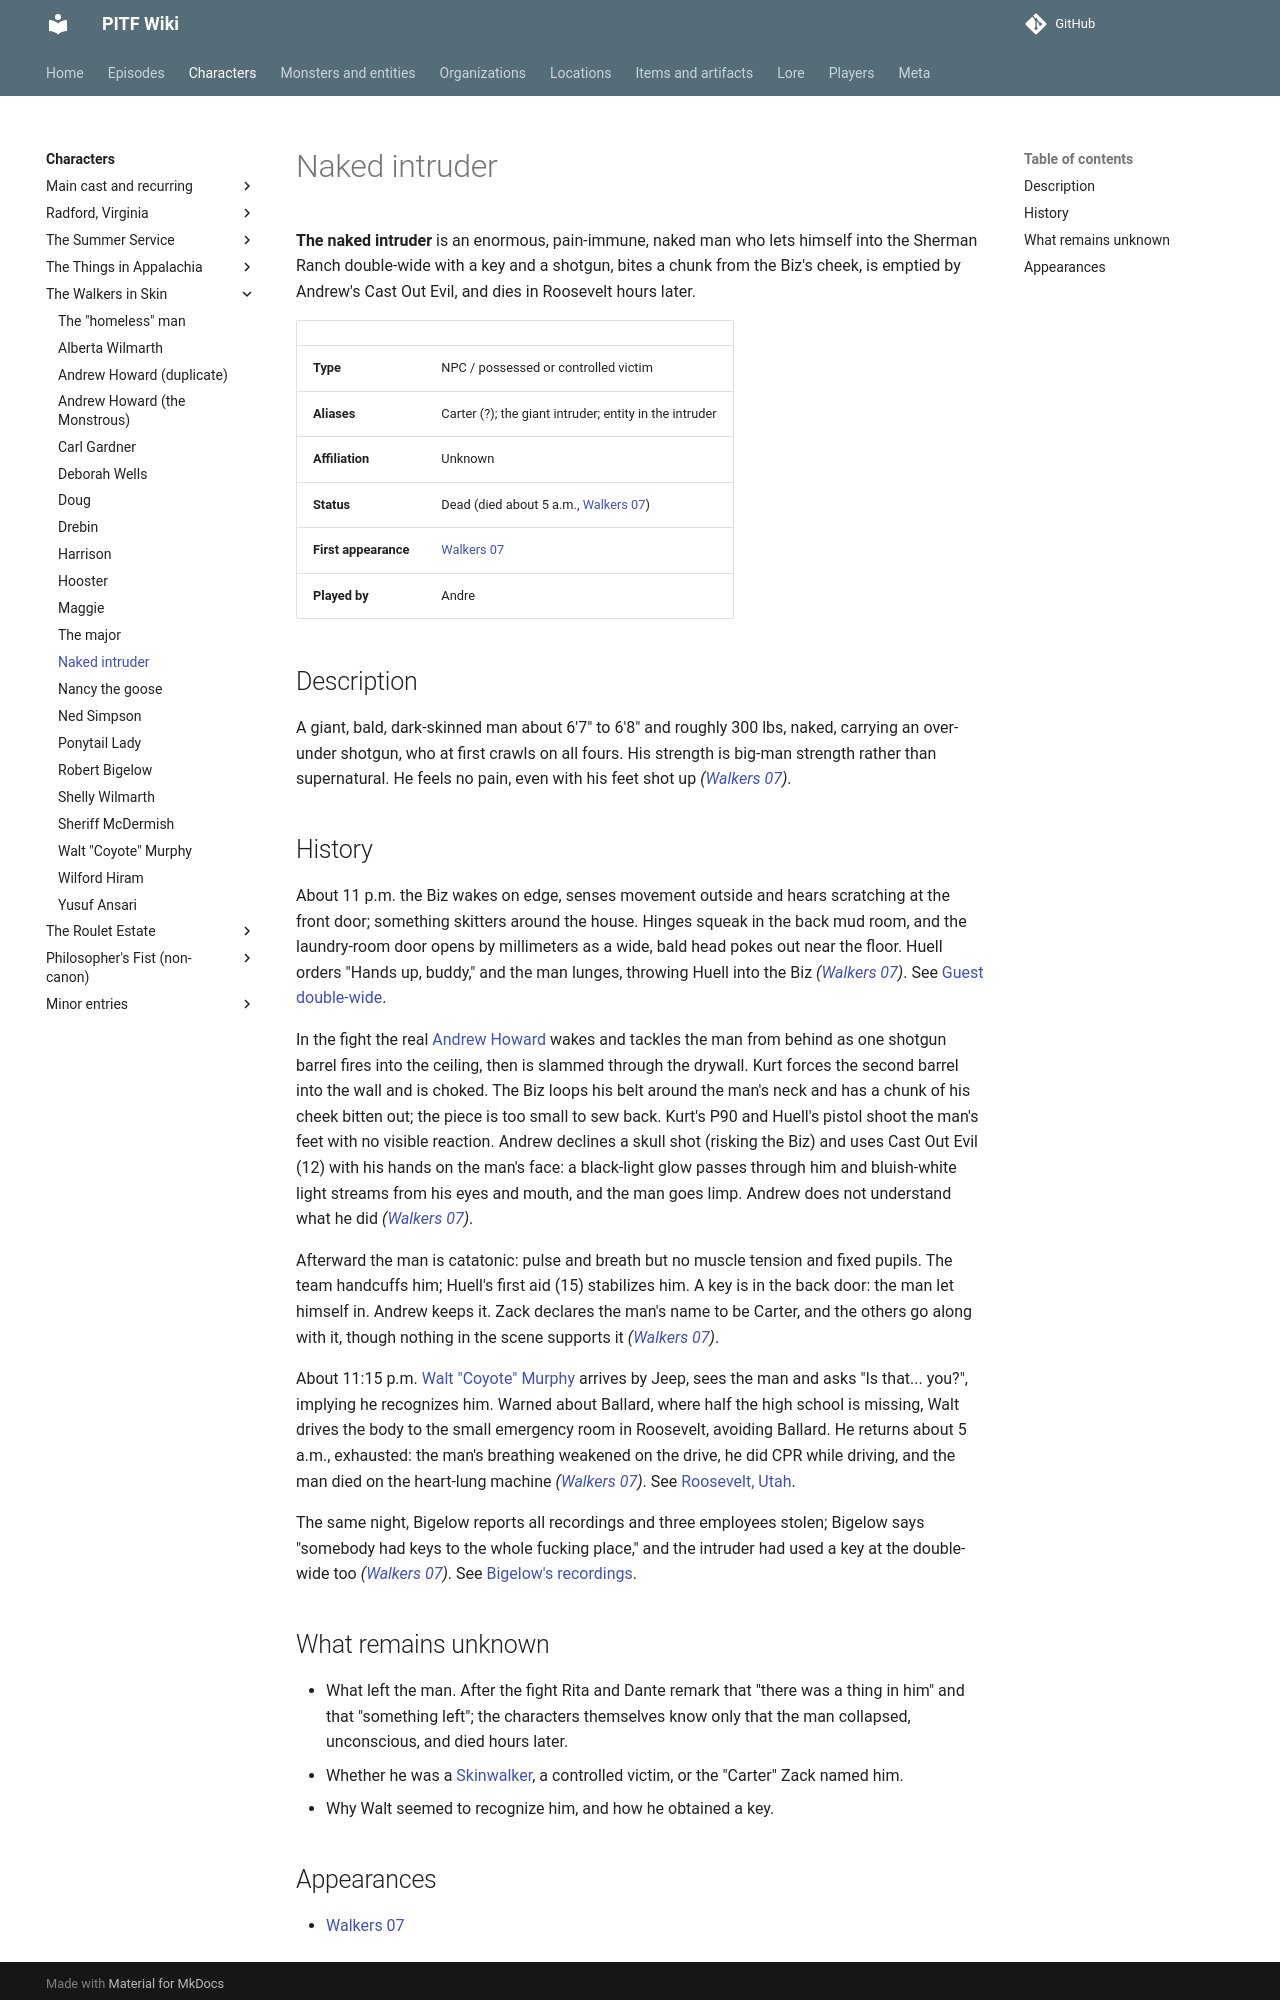

repository: AndreTInfante/pitf-wiki · page: characters/naked-intruder/index.html · generator: mkdocs

# Naked intruder

**The naked intruder** is an enormous, pain-immune, naked man who lets himself into the Sherman Ranch double-wide with a key and a shotgun, bites a chunk from the Biz's cheek, is emptied by Andrew's Cast Out Evil, and dies in Roosevelt hours later.

| | |
|---|---|
| **Type** | NPC / possessed or controlled victim |
| **Aliases** | Carter (?); the giant intruder; entity in the intruder |
| **Affiliation** | Unknown |
| **Status** | Dead (died about 5 a.m., [Walkers 07](../episodes/walkers-in-skin/07.md)) |
| **First appearance** | [Walkers 07](../episodes/walkers-in-skin/07.md) |
| **Played by** | Andre |

## Description

A giant, bald, dark-skinned man about 6'7" to 6'8" and roughly 300 lbs, naked, carrying an over-under shotgun, who at first crawls on all fours. His strength is big-man strength rather than supernatural. He feels no pain, even with his feet shot up *([Walkers 07](../episodes/walkers-in-skin/07.md))*.

## History

About 11 p.m. the Biz wakes on edge, senses movement outside and hears scratching at the front door; something skitters around the house. Hinges squeak in the back mud room, and the laundry-room door opens by millimeters as a wide, bald head pokes out near the floor. Huell orders "Hands up, buddy," and the man lunges, throwing Huell into the Biz *([Walkers 07](../episodes/walkers-in-skin/07.md))*. See [Guest double-wide](../locations/guest-double-wide.md).

In the fight the real [Andrew Howard](andrew-howard.md) wakes and tackles the man from behind as one shotgun barrel fires into the ceiling, then is slammed through the drywall. Kurt forces the second barrel into the wall and is choked. The Biz loops his belt around the man's neck and has a chunk of his cheek bitten out; the piece is too small to sew back. Kurt's P90 and Huell's pistol shoot the man's feet with no visible reaction. Andrew declines a skull shot (risking the Biz) and uses Cast Out Evil (12) with his hands on the man's face: a black-light glow passes through him and bluish-white light streams from his eyes and mouth, and the man goes limp. Andrew does not understand what he did *([Walkers 07](../episodes/walkers-in-skin/07.md))*.

Afterward the man is catatonic: pulse and breath but no muscle tension and fixed pupils. The team handcuffs him; Huell's first aid (15) stabilizes him. A key is in the back door: the man let himself in. Andrew keeps it. Zack declares the man's name to be Carter, and the others go along with it, though nothing in the scene supports it *([Walkers 07](../episodes/walkers-in-skin/07.md))*.

About 11:15 p.m. [Walt "Coyote" Murphy](walt-murphy.md) arrives by Jeep, sees the man and asks "Is that... you?", implying he recognizes him. Warned about Ballard, where half the high school is missing, Walt drives the body to the small emergency room in Roosevelt, avoiding Ballard. He returns about 5 a.m., exhausted: the man's breathing weakened on the drive, he did CPR while driving, and the man died on the heart-lung machine *([Walkers 07](../episodes/walkers-in-skin/07.md))*. See [Roosevelt, Utah](../locations/roosevelt-utah.md).

The same night, Bigelow reports all recordings and three employees stolen; Bigelow says "somebody had keys to the whole fucking place," and the intruder had used a key at the double-wide too *([Walkers 07](../episodes/walkers-in-skin/07.md))*. See [Bigelow's recordings](../items/bigelows-recordings.md).

## What remains unknown

- What left the man. After the fight Rita and Dante remark that "there was a thing in him" and that "something left"; the characters themselves know only that the man collapsed, unconscious, and died hours later.
- Whether he was a [Skinwalker](../monsters/skinwalkers.md), a controlled victim, or the "Carter" Zack named him.
- Why Walt seemed to recognize him, and how he obtained a key.
